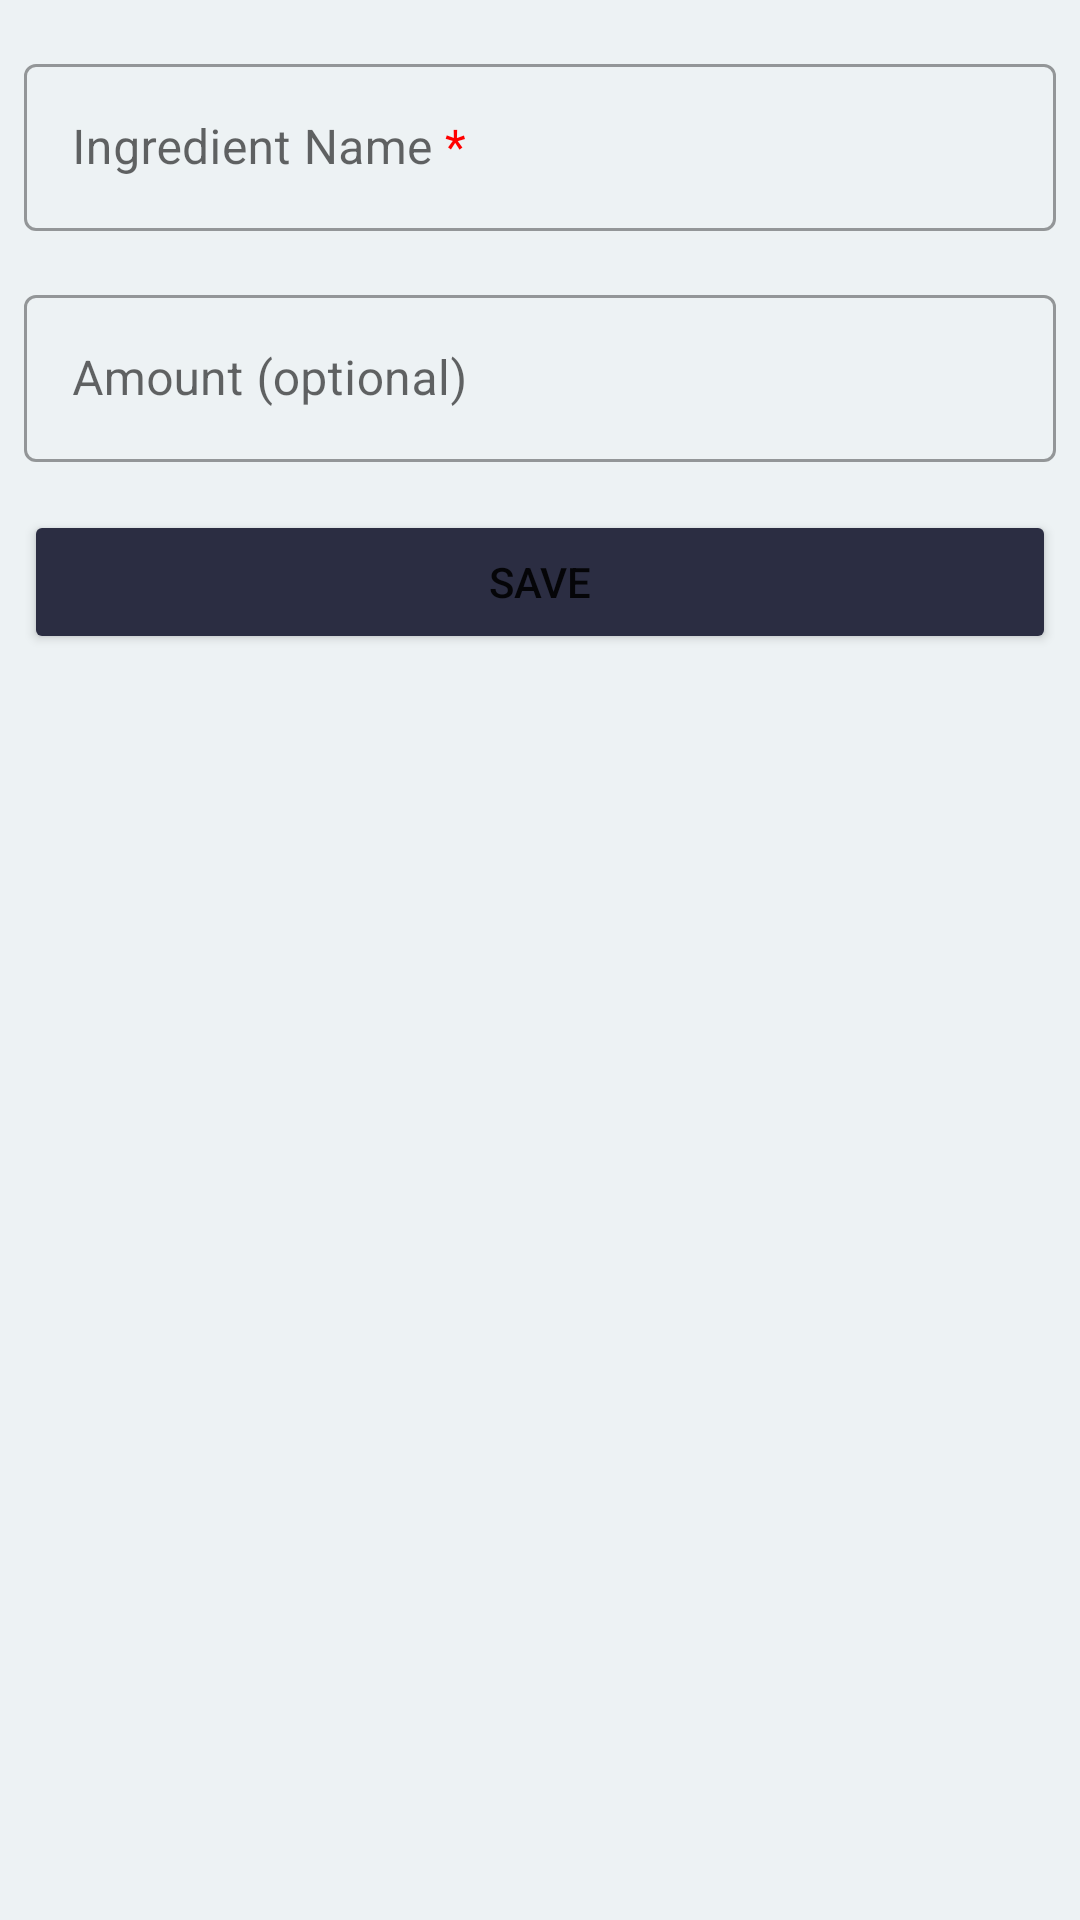

Write the Android layout XML for this screen, with the resource values it uses.
<!-- AndroidManifest.xml: application theme Theme.JustaCookbook -->
<!-- res/layout/fragment_add_ingredient.xml -->
<?xml version="1.0" encoding="utf-8"?>
<androidx.constraintlayout.widget.ConstraintLayout xmlns:android="http://schemas.android.com/apk/res/android"
    xmlns:app="http://schemas.android.com/apk/res-auto"
    xmlns:tools="http://schemas.android.com/tools"
    android:layout_width="match_parent"
    android:layout_height="match_parent"
    tools:context=".fragments.ingredient.AddIngredientFragment">

    <com.google.android.material.textfield.TextInputLayout
        android:id="@+id/ingredient_name_label"
        style="@style/Widget.MaterialComponents.TextInputLayout.OutlinedBox"
        android:layout_width="0dp"
        android:layout_height="wrap_content"
        android:layout_marginStart="8dp"
        android:layout_marginTop="16dp"
        android:layout_marginEnd="8dp"
        android:hint="@string/ingredient_name_req"
        app:layout_constraintEnd_toEndOf="parent"
        app:layout_constraintStart_toStartOf="parent"
        app:layout_constraintTop_toTopOf="parent">

        <com.google.android.material.textfield.TextInputEditText
            android:id="@+id/ingredient_name"
            android:layout_width="match_parent"
            android:layout_height="match_parent"
            android:inputType="textAutoComplete|textCapWords"
            android:maxLines="1" />

    </com.google.android.material.textfield.TextInputLayout>


    <com.google.android.material.textfield.TextInputLayout
        android:id="@+id/ingredient_amount_label"
        style="@style/Widget.MaterialComponents.TextInputLayout.OutlinedBox"
        android:layout_width="0dp"
        android:layout_height="wrap_content"
        android:layout_marginStart="8dp"
        android:layout_marginTop="16dp"
        android:layout_marginEnd="8dp"
        android:hint="@string/ingredient_amount_req"
        app:layout_constraintEnd_toEndOf="parent"
        app:layout_constraintStart_toStartOf="parent"
        app:layout_constraintTop_toBottomOf="@id/ingredient_name_label">

        <com.google.android.material.textfield.TextInputEditText
            android:id="@+id/ingredient_amount"
            android:layout_width="match_parent"
            android:layout_height="match_parent"
            android:inputType="textAutoComplete"
            android:maxLines="1" />

    </com.google.android.material.textfield.TextInputLayout>

    <Button
        android:id="@+id/save_btn"
        android:layout_width="0dp"
        android:layout_height="wrap_content"
        android:layout_marginTop="16dp"
        android:backgroundTint="?attr/colorSecondary"
        android:text="Save"
        app:layout_constraintEnd_toEndOf="@id/ingredient_amount_label"
        app:layout_constraintStart_toStartOf="@id/ingredient_amount_label"
        app:layout_constraintTop_toBottomOf="@id/ingredient_amount_label" />

    <Button
        android:id="@+id/delete_btn"
        style="@style/Widget.MaterialComponents.Button.OutlinedButton"
        android:layout_width="0dp"
        android:layout_height="wrap_content"
        android:text="Delete"
        android:textColor="@color/design_default_color_error"
        android:visibility="gone"
        app:layout_constraintEnd_toEndOf="@id/save_btn"
        app:layout_constraintStart_toStartOf="@id/save_btn"
        app:layout_constraintTop_toBottomOf="@id/save_btn"
        tools:visibility="visible" />


</androidx.constraintlayout.widget.ConstraintLayout>
<!-- resources referenced by this layout -->
<resources>
  <string name="ingredient_amount_req">Amount (optional)</string>
  <string name="ingredient_name_req">Ingredient Name <font color="#FF0000">*</font></string>
  <style name="Theme.JustaCookbook" parent="Theme.MaterialComponents.DayNight.DarkActionBar">
          
          <item name="colorPrimary">@color/amaranth_red</item>
          <item name="colorPrimaryVariant">@color/darker_red</item>
          <item name="colorOnPrimary">@color/white</item>
          
          <item name="colorSecondary">@color/space_cadet</item>
          <item name="colorSecondaryVariant">@color/manatee</item>
          <item name="colorOnSecondary">@color/white</item>
          
          <item name="android:statusBarColor" tools:targetApi="l">?attr/colorPrimaryVariant</item>
          
          <item name="android:windowBackground">@color/alice_blue</item>
      </style>
  <color name="amaranth_red">#D90429</color>
  <color name="darker_red">#9f0000</color>
  <color name="white">#FFFFFFFF</color>
  <color name="space_cadet">#2B2D42</color>
  <color name="manatee">#8D99AE</color>
  <color name="alice_blue">#EDF2F4</color>
</resources>
